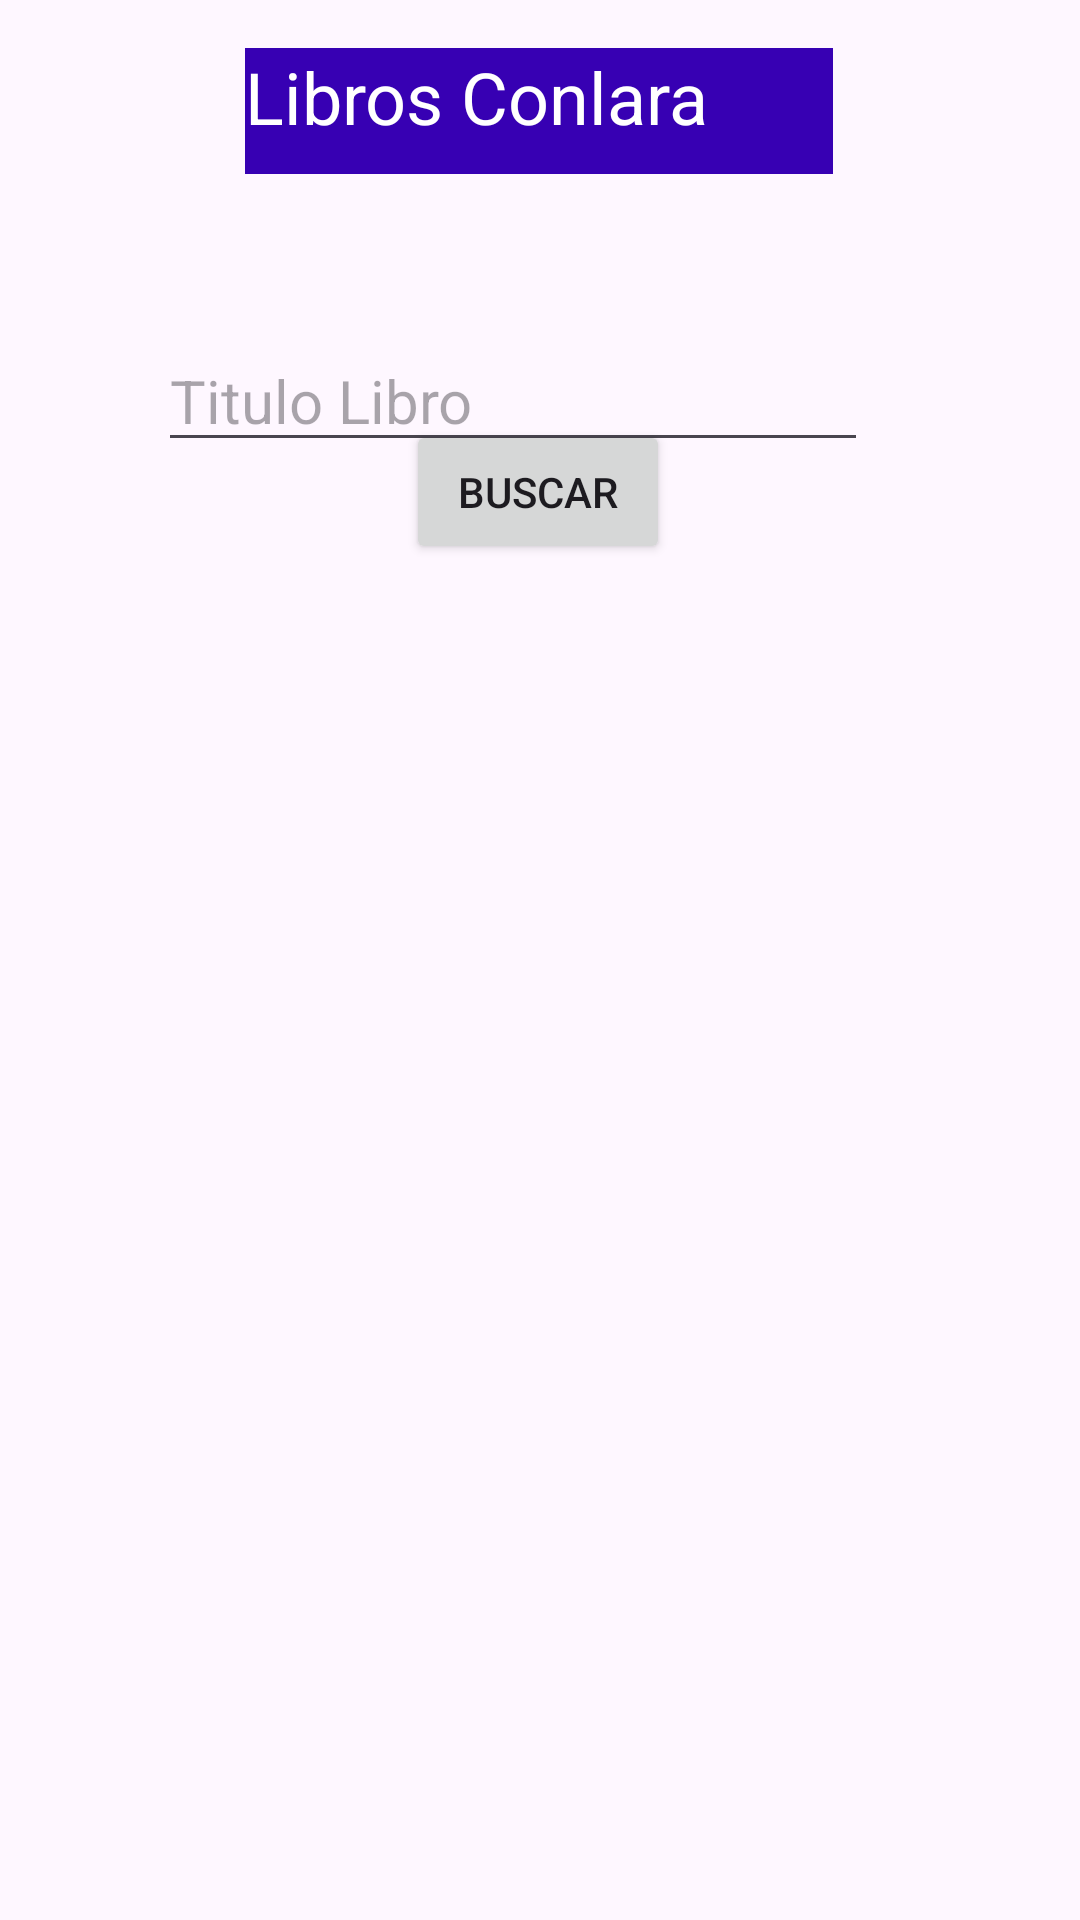

This screen was rendered from an Android layout file. Write that file and the resources it references.
<!-- AndroidManifest.xml: application theme Theme.TPO2dispMov -->
<!-- res/layout/activity_main.xml -->
<?xml version="1.0" encoding="utf-8"?>
<androidx.constraintlayout.widget.ConstraintLayout xmlns:android="http://schemas.android.com/apk/res/android"
    xmlns:app="http://schemas.android.com/apk/res-auto"
    xmlns:tools="http://schemas.android.com/tools"
    android:id="@+id/tV"
    android:layout_width="match_parent"
    android:layout_height="match_parent"
    >

    <TextView
        android:id="@+id/textView"
        android:layout_width="196dp"
        android:layout_height="42dp"
        android:layout_marginTop="16dp"
        android:background="@color/design_default_color_primary_dark"
        android:text="Libros Conlara"
        android:textColor="@color/white"
        android:textSize="24sp"
        app:layout_constraintEnd_toEndOf="parent"
        app:layout_constraintHorizontal_bias="0.497"
        app:layout_constraintStart_toStartOf="parent"
        app:layout_constraintTop_toTopOf="parent" />

    <EditText
        android:id="@+id/eTTitulo"
        android:layout_width="wrap_content"
        android:layout_height="wrap_content"
        android:layout_marginTop="52dp"
        android:ems="10"
        android:hint="Titulo Libro"
        android:inputType="text"
        android:textSize="20sp"
        app:layout_constraintEnd_toEndOf="parent"
        app:layout_constraintHorizontal_bias="0.428"
        app:layout_constraintStart_toStartOf="parent"
        app:layout_constraintTop_toBottomOf="@+id/textView" />

    <Button
        android:id="@+id/btnBuscar"
        android:layout_width="wrap_content"
        android:layout_height="wrap_content"
        android:layout_marginBottom="452dp"
        android:text="BUSCAR"
        app:layout_constraintBottom_toBottomOf="parent"
        app:layout_constraintEnd_toEndOf="parent"
        app:layout_constraintHorizontal_bias="0.498"
        app:layout_constraintStart_toStartOf="parent" />

    <TextView
        android:id="@+id/tVNoEncontrado"
        android:layout_width="wrap_content"
        android:layout_height="wrap_content"
        android:layout_marginBottom="44dp"
        app:layout_constraintBottom_toTopOf="@+id/btnBuscar"
        app:layout_constraintEnd_toEndOf="parent"
        app:layout_constraintHorizontal_bias="0.509"
        app:layout_constraintStart_toStartOf="parent"
        app:layout_constraintTop_toBottomOf="@+id/eTTitulo" />

</androidx.constraintlayout.widget.ConstraintLayout>
<!-- resources referenced by this layout -->
<resources>
  <style name="Theme.TPO2dispMov" parent="Base.Theme.TPO2dispMov" />
  <style name="Base.Theme.TPO2dispMov" parent="Theme.Material3.DayNight.NoActionBar">
          
          
      </style>
  <!-- not gathered from this repository: default colours our renderer supplied (Android Studio template values) -->
  <color name="white">#FFFFFFFF</color>
</resources>
